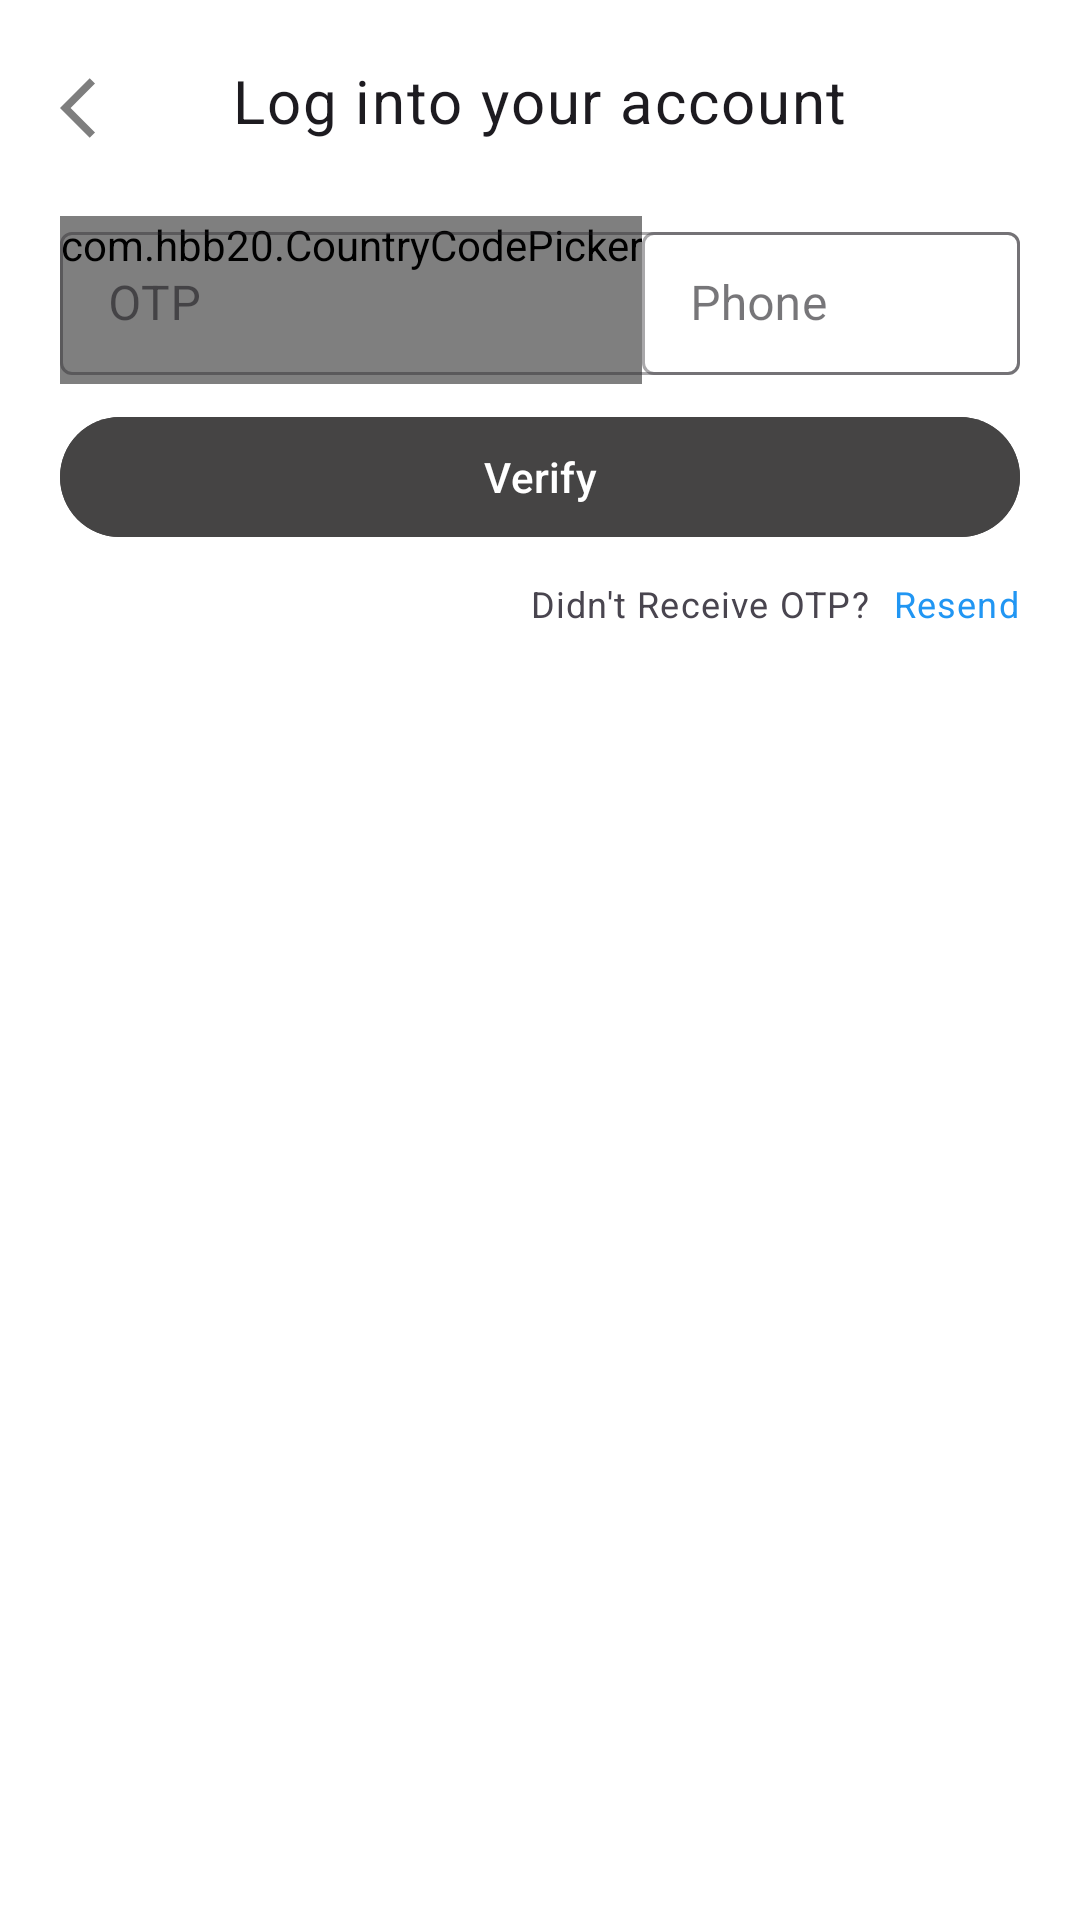

Layout XML and referenced resources for this Android screen:
<!-- AndroidManifest.xml: application theme Theme.FindIt -->
<!-- res/layout/activity_login_phone.xml -->
<?xml version="1.0" encoding="utf-8"?>
<RelativeLayout xmlns:android="http://schemas.android.com/apk/res/android"
    xmlns:app="http://schemas.android.com/apk/res-auto"
    xmlns:tools="http://schemas.android.com/tools"
    android:layout_width="match_parent"
    android:layout_height="match_parent"
    android:background="@color/white"
    android:paddingStart="20dp"
    android:paddingTop="20dp"
    android:paddingEnd="20dp"
    tools:context=".activity.LoginPhoneActivity">

    <TextView
        android:id="@+id/tvLoginPhonePhone"
        style="@style/TextAppearance.MaterialComponents.Body1"
        android:layout_width="wrap_content"
        android:layout_height="wrap_content"
        android:layout_centerHorizontal="true"
        android:text="Log into your account"
        android:textSize="20sp" />

    <ImageView
        android:id="@+id/ivLoginPhoneBack"
        android:layout_width="wrap_content"
        android:layout_height="wrap_content"
        android:layout_marginTop="4dp"
        android:src="@drawable/baseline_arrow_back_ios_24" />

    
    <RelativeLayout
        android:id="@+id/rlLoginPhonePhoneInput"
        android:layout_width="match_parent"
        android:layout_height="wrap_content"
        android:layout_marginTop="52dp"
        android:visibility="visible">

        <com.hbb20.CountryCodePicker
            android:id="@+id/ccpLoginPhone"
            android:layout_width="wrap_content"
            android:layout_height="wrap_content"
            android:gravity="center"
            android:minWidth="60dp"
            android:minHeight="56dp"
            app:ccp_autoDetectCountry="true"
            app:ccp_contentColor="@color/grey_200"
            app:ccp_rememberLastSelection="true"
            app:ccp_showFlag="false"
            app:ccp_showNameCode="false" />

        <com.google.android.material.textfield.TextInputLayout
            android:id="@+id/tfLoginPhonePhone"
            style="@style/Widget.MaterialComponents.TextInputLayout.OutlinedBox.Dense"
            android:layout_width="match_parent"
            android:layout_height="wrap_content"
            android:layout_toEndOf="@id/ccpLoginPhone">

            <EditText
                android:id="@+id/etLoginPhonePhone"
                android:layout_width="match_parent"
                android:layout_height="wrap_content"
                android:hint="Phone"
                android:inputType="phone" />

        </com.google.android.material.textfield.TextInputLayout>

        <com.google.android.material.button.MaterialButton
            android:id="@+id/btnLoginPhoneSendOtp"
            android:layout_width="match_parent"
            android:layout_height="wrap_content"
            android:layout_below="@id/tfLoginPhonePhone"
            android:layout_centerHorizontal="true"
            android:layout_marginTop="10dp"
            android:text="Send OTP"
            app:cornerRadius="30dp" />

    </RelativeLayout>

    
    <RelativeLayout
        android:id="@+id/rlOtpInput"
        android:layout_width="match_parent"
        android:layout_height="wrap_content"
        android:layout_marginTop="52dp"
        android:visibility="visible">

        <com.google.android.material.textfield.TextInputLayout
            android:id="@+id/tfLoginPhoneOtp"
            style="@style/Widget.MaterialComponents.TextInputLayout.OutlinedBox.Dense"
            android:layout_width="match_parent"
            android:layout_height="wrap_content">

            <EditText
                android:id="@+id/etLoginPhoneOtp"
                android:layout_width="match_parent"
                android:layout_height="wrap_content"
                android:hint="OTP"
                android:inputType="phone" />

        </com.google.android.material.textfield.TextInputLayout>

        <com.google.android.material.button.MaterialButton
            android:id="@+id/btnLoginPhoneVerify"
            android:layout_width="match_parent"
            android:layout_height="wrap_content"
            android:layout_below="@id/tfLoginPhoneOtp"
            android:layout_centerHorizontal="true"
            android:layout_marginTop="10dp"
            android:text="Verify"
            app:cornerRadius="30dp" />

        <TextView
            android:id="@+id/tvLoginPhoneDidntReceiveOtp"
            style="@style/TextAppearance.MaterialComponents.Caption"
            android:layout_width="wrap_content"
            android:layout_height="wrap_content"
            android:layout_below="@id/btnLoginPhoneVerify"
            android:layout_alignEnd="@id/tvLoginPhoneResendOtp"
            android:layout_marginEnd="50dp"
            android:layout_marginTop="10dp"
            android:text="Didn't Receive OTP?" />

        <TextView
            android:id="@+id/tvLoginPhoneResendOtp"
            style="@style/TextAppearance.MaterialComponents.Caption"
            android:layout_width="wrap_content"
            android:layout_height="wrap_content"
            android:layout_marginStart="124dp"
            android:layout_alignParentEnd="true"
            android:layout_below="@id/btnLoginPhoneVerify"
            android:layout_marginTop="10dp"
            android:textColor="#2196F3"
            android:text="Resend" />

    </RelativeLayout>

</RelativeLayout>
<!-- resources referenced by this layout -->
<resources>
  <color name="grey_200">#7E7E7E</color>
  <color name="white">#FFFFFFFF</color>
  <!-- drawable baseline_arrow_back_ios_24 (drawable) -->
  <vector android:autoMirrored="true" android:height="24dp"
      android:tint="@color/grey_200" android:viewportHeight="24"
      android:viewportWidth="24" android:width="24dp" xmlns:android="http://schemas.android.com/apk/res/android">
      <path android:fillColor="@android:color/white" android:pathData="M11.67,3.87L9.9,2.1 0,12l9.9,9.9 1.77,-1.77L3.54,12z"/>
  </vector>
  <style name="Theme.FindIt" parent="Theme.Material3.DayNight.NoActionBar">
          
          <item name="colorPrimary">@color/grey_500</item>
          <item name="colorPrimaryVariant">@color/grey_100</item>
          <item name="colorOnPrimary">@color/white</item>
          
          <item name="colorSecondary">@color/black</item>
          <item name="colorSecondaryVariant">@color/black</item>
          <item name="colorOnSecondary">@color/black</item>
          
          <item name="android:statusBarColor">?attr/colorPrimaryVariant</item>
          
      </style>
  <color name="grey_500">#454444</color>
  <color name="grey_100">#EAE9E9</color>
  <color name="black">#FF000000</color>
</resources>
